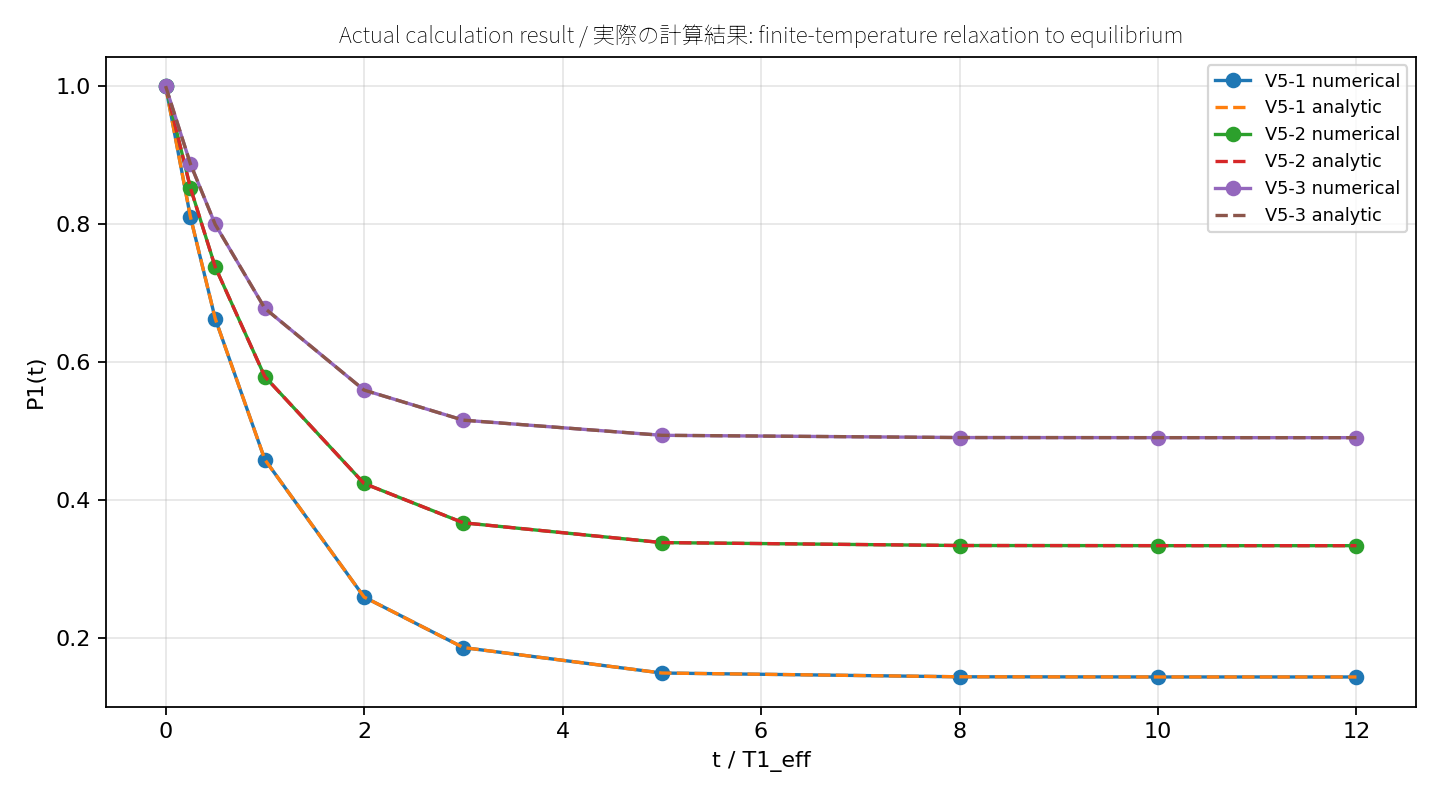

The table this chart was drawn from, first rows:
layer, case, gamma_down_per_us, gamma_up_per_us, gamma_phi_per_us, t1_effective_us, time_us, requested_time_us, t_over_t1_effective, initial_state, simulated_p0, simulated_p1, analytic_p0, analytic_p1, absolute_error_p0, absolute_error_p1, relative_error_p1, rho01_abs, rho10_abs, trace_error, hermiticity_error, minimum_eigenvalue, purity
direct_rate, V5-1, 0.012, 0.002, 0.0, 71.43, 0.0, 0.0, 0.0, 0, 1.0, 0.0, 1.0, 0.0, 0.0, 0.0, 0.0, 0.0, 0.0, 0.0, 0.0, 0.0, 1.0
direct_rate, V5-1, 0.012, 0.002, 0.0, 71.43, 17.86, 17.86, 0.25, 0, 0.9684, 0.0316, 0.9684, 0.0316, 5.42343947529389e-13, 5.421774140756952e-13, 1.7157573843288065e-11, 0.0, 0.0, 2.220446049250313e-16, 0.0, 0.0316, 0.9388
direct_rate, V5-1, 0.012, 0.002, 0.0, 71.43, 35.71, 35.71, 0.5, 0, 0.9438, 0.05621, 0.9438, 0.05621, 8.445466548323566e-13, 8.445050214689331e-13, 1.502413160315134e-11, 0.0, 0.0, 0.0, 0.0, 0.05621, 0.8939
direct_rate, V5-1, 0.012, 0.002, 0.0, 71.43, 71.43, 71.43, 1.0, 0, 0.9097, 0.0903, 0.9097, 0.0903, 1.0242917625191694e-12, 1.024402784821632e-12, 1.1344069408279249e-11, 0.0, 0.0, 0.0, 0.0, 0.0903, 0.8357
direct_rate, V5-1, 0.012, 0.002, 0.0, 71.43, 142.9, 142.9, 2.0, 0, 0.8765, 0.1235, 0.8765, 0.1235, 7.644995747568828e-13, 7.644163080300359e-13, 6.1884266264960965e-12, 0.0, 0.0, 0.0, 0.0, 0.1235, 0.7835
direct_rate, V5-1, 0.012, 0.002, 0.0, 71.43, 214.3, 214.3, 3.0, 0, 0.8643, 0.1357, 0.8643, 0.1357, 4.239941731043473e-13, 4.2385539522626914e-13, 3.1224451570950827e-12, 0.0, 0.0, 2.220446049250313e-16, 0.0, 0.1357, 0.7654
direct_rate, V5-1, 0.012, 0.002, 0.0, 71.43, 357.1, 357.1, 5, 0, 0.8581, 0.1419, 0.8581, 0.1419, 9.592326932761353e-14, 9.592326932761353e-14, 6.760178577895158e-13, 0.0, 0.0, 0.0, 0.0, 0.1419, 0.7565
direct_rate, V5-1, 0.012, 0.002, 0.0, 71.43, 571.4, 571.4, 8.0, 0, 0.8572, 0.1428, 0.8572, 0.1428, 7.66053886991358e-15, 7.605027718682322e-15, 5.325305844170496e-14, 0.0, 0.0, 0.0, 0.0, 0.1428, 0.7552
direct_rate, V5-1, 0.012, 0.002, 0.0, 71.43, 714.3, 714.3, 10, 0, 0.8571, 0.1429, 0.8571, 0.1429, 1.1102230246251565e-15, 1.1934897514720433e-15, 8.35480756798107e-15, 0.0, 0.0, 0.0, 0.0, 0.1429, 0.7551
direct_rate, V5-1, 0.012, 0.002, 0.0, 71.43, 857.1, 857.1, 12.0, 0, 0.8571, 0.1429, 0.8571, 0.1429, 2.220446049250313e-16, 1.6653345369377348e-16, 1.1657413384187467e-15, 0.0, 0.0, 0.0, 0.0, 0.1429, 0.7551
direct_rate, V5-1, 0.012, 0.002, 0.0, 71.43, 0.0, 0.0, 0.0, 1, 0.0, 1.0, 0.0, 1.0, 0.0, 0.0, 0.0, 0.0, 0.0, 0.0, 0.0, 0.0, 1.0
direct_rate, V5-1, 0.012, 0.002, 0.0, 71.43, 17.86, 17.86, 0.25, 1, 0.1896, 0.8104, 0.1896, 0.8104, 3.2529812177273243e-12, 3.253064484454171e-12, 4.014143373821366e-12, 0.0, 0.0, 0.0, 0.0, 0.1896, 0.6927
direct_rate, V5-1, 0.012, 0.002, 0.0, 71.43, 35.71, 35.71, 0.5, 1, 0.3373, 0.6627, 0.3373, 0.6627, 5.067113395540446e-12, 5.0670578843892145e-12, 7.645613002142529e-12, 0.0, 0.0, 0.0, 0.0, 0.3373, 0.553
direct_rate, V5-1, 0.012, 0.002, 0.0, 71.43, 71.43, 71.43, 1.0, 1, 0.5418, 0.4582, 0.5418, 0.4582, 6.146860798139642e-12, 6.1468052869884104e-12, 1.3415630063836667e-11, 0.0, 0.0, 0.0, 0.0, 0.4582, 0.5035
direct_rate, V5-1, 0.012, 0.002, 0.0, 71.43, 142.9, 142.9, 2.0, 1, 0.7411, 0.2589, 0.7411, 0.2589, 4.586442337028984e-12, 4.586386825877753e-12, 1.7717715504500487e-11, 0.0, 0.0, 0.0, 0.0, 0.2589, 0.6163
direct_rate, V5-1, 0.012, 0.002, 0.0, 71.43, 214.3, 214.3, 3.0, 1, 0.8145, 0.1855, 0.8145, 0.1855, 2.542743793298996e-12, 2.5426882821477648e-12, 1.3704867056382686e-11, 0.0, 0.0, 0.0, 0.0, 0.1855, 0.6978
direct_rate, V5-1, 0.012, 0.002, 0.0, 71.43, 357.1, 357.1, 5, 1, 0.8514, 0.1486, 0.8514, 0.1486, 5.756506382681437e-13, 5.757061494193749e-13, 3.873352387366485e-12, 0.0, 0.0, 0.0, 0.0, 0.1486, 0.7469
direct_rate, V5-1, 0.012, 0.002, 0.0, 71.43, 571.4, 571.4, 8.0, 1, 0.8569, 0.1431, 0.8569, 0.1431, 4.596323321948148e-14, 4.596323321948148e-14, 3.210963376090252e-13, 0.0, 0.0, 0.0, 0.0, 0.1431, 0.7547
direct_rate, V5-1, 0.012, 0.002, 0.0, 71.43, 714.3, 714.3, 10, 1, 0.8571, 0.1429, 0.8571, 0.1429, 7.882583474838611e-15, 7.771561172376096e-15, 5.438611345224796e-14, 0.0, 0.0, 1.1102230246251565e-16, 0.0, 0.1429, 0.755
direct_rate, V5-1, 0.012, 0.002, 0.0, 71.43, 857.1, 857.1, 12.0, 1, 0.8571, 0.1429, 0.8571, 0.1429, 1.4432899320127035e-15, 1.4155343563970746e-15, 9.908375219810962e-15, 0.0, 0.0, 0.0, 0.0, 0.1429, 0.7551
direct_rate, V5-1, 0.012, 0.002, 0.0, 71.43, 0.0, 0.0, 0.0, mixed, 0.5, 0.5, 0.5, 0.5, 0.0, 0.0, 0.0, 0.0, 0.0, 0.0, 0.0, 0.5, 0.5
direct_rate, V5-1, 0.012, 0.002, 0.0, 71.43, 17.86, 17.86, 0.25, mixed, 0.579, 0.421, 0.579, 0.421, 1.3553602684623911e-12, 1.3554157796136224e-12, 3.2195127772393527e-12, 0.0, 0.0, 0.0, 0.0, 0.421, 0.5125
direct_rate, V5-1, 0.012, 0.002, 0.0, 71.43, 35.71, 35.71, 0.5, mixed, 0.6405, 0.3595, 0.6405, 0.3595, 2.1112001036271977e-12, 2.1112001036271977e-12, 5.8730056885141074e-12, 0.0, 0.0, 0.0, 0.0, 0.3595, 0.5395
direct_rate, V5-1, 0.012, 0.002, 0.0, 71.43, 71.43, 71.43, 1.0, mixed, 0.7258, 0.2742, 0.7258, 0.2742, 2.561284517810236e-12, 2.5611734955077736e-12, 9.339077728766349e-12, 0.0, 0.0, 0.0, 0.0, 0.2742, 0.6019
direct_rate, V5-1, 0.012, 0.002, 0.0, 71.43, 142.9, 142.9, 2.0, mixed, 0.8088, 0.1912, 0.8088, 0.1912, 1.9109158699848194e-12, 1.91116567016536e-12, 9.996097854991943e-12, 0.0, 0.0, 2.220446049250313e-16, 0.0, 0.1912, 0.6907
direct_rate, V5-1, 0.012, 0.002, 0.0, 71.43, 214.3, 214.3, 3.0, mixed, 0.8394, 0.1606, 0.8394, 0.1606, 1.0592637877948619e-12, 1.0593748100973244e-12, 6.594786015160676e-12, 0.0, 0.0, 0.0, 0.0, 0.1606, 0.7303
direct_rate, V5-1, 0.012, 0.002, 0.0, 71.43, 357.1, 357.1, 5, mixed, 0.8547, 0.1453, 0.8547, 0.1453, 2.3991919562149633e-13, 2.3991919562149633e-13, 1.651613164438036e-12, 0.0, 0.0, 0.0, 0.0, 0.1453, 0.7517
direct_rate, V5-1, 0.012, 0.002, 0.0, 71.43, 571.4, 571.4, 8.0, mixed, 0.857, 0.143, 0.857, 0.143, 1.9095836023552692e-14, 1.912359159916832e-14, 1.3375296838851484e-13, 0.0, 0.0, 0.0, 0.0, 0.143, 0.7549
direct_rate, V5-1, 0.012, 0.002, 0.0, 71.43, 714.3, 714.3, 10, mixed, 0.8571, 0.1429, 0.8571, 0.1429, 3.219646771412954e-15, 3.1363800445660672e-15, 2.1952168744664618e-14, 0.0, 0.0, 0.0, 0.0, 0.1429, 0.7551
direct_rate, V5-1, 0.012, 0.002, 0.0, 71.43, 857.1, 857.1, 12.0, mixed, 0.8571, 0.1429, 0.8571, 0.1429, 5.551115123125783e-16, 4.996003610813204e-16, 3.497148809506951e-15, 0.0, 0.0, 0.0, 0.0, 0.1429, 0.7551
direct_rate, V5-2, 0.02, 0.01, 0.0, 33.33, 0.0, 0.0, 0.0, 0, 1.0, 0.0, 1.0, 0.0, 0.0, 0.0, 0.0, 0.0, 0.0, 0.0, 0.0, 0.0, 1.0
direct_rate, V5-2, 0.02, 0.01, 0.0, 33.33, 8.333, 8.333, 0.25, 0, 0.9263, 0.07373, 0.9263, 0.07373, 2.560662792916446e-11, 2.5606530784649806e-11, 3.4728690915188643e-10, 0.0, 0.0, 0.0, 0.0, 0.07373, 0.8634
direct_rate, V5-2, 0.02, 0.01, 0.0, 33.33, 16.67, 16.67, 0.5, 0, 0.8688, 0.1312, 0.8688, 0.1312, 3.988476215965875e-11, 3.988481767080998e-11, 3.04101084280268e-10, 0.0, 0.0, 0.0, 0.0, 0.1312, 0.7721
direct_rate, V5-2, 0.02, 0.01, 0.0, 33.33, 33.33, 33.33, 1.0, 0, 0.7893, 0.2107, 0.7893, 0.2107, 4.8382742257047084e-11, 4.8382742257047084e-11, 2.2962111379533224e-10, 0.0, 0.0, 0.0, 0.0, 0.2107, 0.6674
direct_rate, V5-2, 0.02, 0.01, 0.0, 33.33, 66.67, 66.67, 2.0, 0, 0.7118, 0.2882, 0.7118, 0.2882, 3.668843007176292e-11, 3.668831904946046e-11, 1.2729206479058897e-10, 0.0, 0.0, 0.0, 0.0, 0.2882, 0.5897
direct_rate, V5-2, 0.02, 0.01, 0.0, 33.33, 100.0, 100.0, 3.0, 0, 0.6833, 0.3167, 0.6833, 0.3167, 2.044575619919442e-11, 2.044570068804319e-11, 6.455090224753487e-11, 0.0, 0.0, 0.0, 0.0, 0.3167, 0.5672
direct_rate, V5-2, 0.02, 0.01, 0.0, 33.33, 166.7, 166.7, 5.0, 0, 0.6689, 0.3311, 0.6689, 0.3311, 4.647837670290755e-12, 4.647837670290755e-12, 1.4038100991319584e-11, 0.0, 0.0, 0.0, 0.0, 0.3311, 0.5571
direct_rate, V5-2, 0.02, 0.01, 0.0, 33.33, 266.7, 266.7, 8.0, 0, 0.6668, 0.3332, 0.6668, 0.3332, 3.7470027081099033e-13, 3.7464475965975907e-13, 1.1243114434506779e-12, 0.0, 0.0, 0.0, 0.0, 0.3332, 0.5556
direct_rate, V5-2, 0.02, 0.01, 0.0, 33.33, 333.3, 333.3, 10.0, 0, 0.6667, 0.3333, 0.6667, 0.3333, 6.339373470609644e-14, 6.333822355486518e-14, 1.9002329770896473e-13, 0.0, 0.0, 0.0, 0.0, 0.3333, 0.5556
direct_rate, V5-2, 0.02, 0.01, 0.0, 33.33, 400.0, 400.0, 12.0, 0, 0.6667, 0.3333, 0.6667, 0.3333, 1.0547118733938987e-14, 1.0380585280245214e-14, 3.114194718347223e-14, 0.0, 0.0, 0.0, 0.0, 0.3333, 0.5556
direct_rate, V5-2, 0.02, 0.01, 0.0, 33.33, 0.0, 0.0, 0.0, 1, 0.0, 1.0, 0.0, 1.0, 0.0, 0.0, 0.0, 0.0, 0.0, 0.0, 0.0, 0.0, 1.0
direct_rate, V5-2, 0.02, 0.01, 0.0, 33.33, 8.333, 8.333, 0.25, 1, 0.1475, 0.8525, 0.1475, 0.8525, 5.121308932487523e-11, 5.1213033813723996e-11, 6.00715543323972e-11, 0.0, 0.0, 0.0, 0.0, 0.1475, 0.7486
direct_rate, V5-2, 0.02, 0.01, 0.0, 33.33, 16.67, 16.67, 0.5, 1, 0.2623, 0.7377, 0.2623, 0.7377, 7.976963534161996e-11, 7.976963534161996e-11, 1.0813478321830166e-10, 0.0, 0.0, 0.0, 0.0, 0.2623, 0.613
direct_rate, V5-2, 0.02, 0.01, 0.0, 33.33, 33.33, 33.33, 1.0, 1, 0.4214, 0.5786, 0.4214, 0.5786, 9.67653734917917e-11, 9.67653734917917e-11, 1.672444965878789e-10, 0.0, 0.0, 0.0, 0.0, 0.4214, 0.5124
direct_rate, V5-2, 0.02, 0.01, 0.0, 33.33, 66.67, 66.67, 2.0, 1, 0.5764, 0.4236, 0.5764, 0.4236, 7.3376416054316e-11, 7.3376416054316e-11, 1.7323864577576676e-10, 0.0, 0.0, 0.0, 0.0, 0.4236, 0.5117
direct_rate, V5-2, 0.02, 0.01, 0.0, 33.33, 100.0, 100.0, 3.0, 1, 0.6335, 0.3665, 0.6335, 0.3665, 4.089140137608638e-11, 4.089151239838884e-11, 1.1156549894793512e-10, 0.0, 0.0, 0.0, 0.0, 0.3665, 0.5356
direct_rate, V5-2, 0.02, 0.01, 0.0, 33.33, 166.7, 166.7, 5.0, 1, 0.6622, 0.3378, 0.6622, 0.3378, 9.295786362883973e-12, 9.295730851732742e-12, 2.751638467214352e-11, 0.0, 0.0, 0.0, 0.0, 0.3378, 0.5526
direct_rate, V5-2, 0.02, 0.01, 0.0, 33.33, 266.7, 266.7, 8.0, 1, 0.6664, 0.3336, 0.6664, 0.3336, 7.492895193195181e-13, 7.494005416219807e-13, 2.246694260944202e-12, 0.0, 0.0, 0.0, 0.0, 0.3336, 0.5554
direct_rate, V5-2, 0.02, 0.01, 0.0, 33.33, 333.3, 333.3, 10.0, 1, 0.6666, 0.3334, 0.6666, 0.3334, 1.2678746941219288e-13, 1.2684298056342413e-13, 3.804943928528513e-13, 0.0, 0.0, 0.0, 0.0, 0.3334, 0.5555
direct_rate, V5-2, 0.02, 0.01, 0.0, 33.33, 400.0, 400.0, 12.0, 1, 0.6667, 0.3333, 0.6667, 0.3333, 2.0539125955565396e-14, 2.0594637106796654e-14, 6.178315210277721e-14, 0.0, 0.0, 0.0, 0.0, 0.3333, 0.5556
direct_rate, V5-2, 0.02, 0.01, 0.0, 33.33, 0.0, 0.0, 0.0, mixed, 0.5, 0.5, 0.5, 0.5, 0.0, 0.0, 0.0, 0.0, 0.0, 0.0, 0.0, 0.5, 0.5
direct_rate, V5-2, 0.02, 0.01, 0.0, 33.33, 8.333, 8.333, 0.25, mixed, 0.5369, 0.4631, 0.5369, 0.4631, 1.2803202942279768e-11, 1.2803202942279768e-11, 2.7644737298789165e-11, 0.0, 0.0, 0.0, 0.0, 0.4631, 0.5027
direct_rate, V5-2, 0.02, 0.01, 0.0, 33.33, 16.67, 16.67, 0.5, mixed, 0.5656, 0.4344, 0.5656, 0.4344, 1.9942381079829374e-11, 1.9942381079829374e-11, 4.590557415202934e-11, 0.0, 0.0, 0.0, 0.0, 0.4344, 0.5086
direct_rate, V5-2, 0.02, 0.01, 0.0, 33.33, 33.33, 33.33, 1.0, mixed, 0.6054, 0.3946, 0.6054, 0.3946, 2.419120459506985e-11, 2.4191371128523542e-11, 6.129882469832722e-11, 0.0, 0.0, 0.0, 0.0, 0.3946, 0.5222
direct_rate, V5-2, 0.02, 0.01, 0.0, 33.33, 66.67, 66.67, 2.0, mixed, 0.6441, 0.3559, 0.6441, 0.3559, 1.8343992991276536e-11, 1.8344048502427768e-11, 5.154426655084243e-11, 0.0, 0.0, 0.0, 0.0, 0.3559, 0.5415
direct_rate, V5-2, 0.02, 0.01, 0.0, 33.33, 100.0, 100.0, 3.0, mixed, 0.6584, 0.3416, 0.6584, 0.3416, 1.0222933610748441e-11, 1.022287809959721e-11, 2.9923726978345534e-11, 0.0, 0.0, 0.0, 0.0, 0.3416, 0.5502
direct_rate, V5-2, 0.02, 0.01, 0.0, 33.33, 166.7, 166.7, 5.0, mixed, 0.6655, 0.3345, 0.6655, 0.3345, 2.323807812842915e-12, 2.323752301691684e-12, 6.947849783276388e-12, 0.0, 0.0, 0.0, 0.0, 0.3345, 0.5548
direct_rate, V5-2, 0.02, 0.01, 0.0, 33.33, 266.7, 266.7, 8.0, mixed, 0.6666, 0.3334, 0.6666, 0.3334, 1.872946242542639e-13, 1.8735013540549517e-13, 5.619561485733022e-13, 0.0, 0.0, 0.0, 0.0, 0.3334, 0.5555
direct_rate, V5-2, 0.02, 0.01, 0.0, 33.33, 333.3, 333.3, 10.0, mixed, 0.6667, 0.3333, 0.6667, 0.3333, 3.164135620181696e-14, 3.169686735304822e-14, 9.508844355481534e-14, 0.0, 0.0, 0.0, 0.0, 0.3333, 0.5556
direct_rate, V5-2, 0.02, 0.01, 0.0, 33.33, 400.0, 400.0, 12.0, mixed, 0.6667, 0.3333, 0.6667, 0.3333, 5.329070518200751e-15, 5.329070518200751e-15, 1.5987162440341772e-14, 0.0, 0.0, 0.0, 0.0, 0.3333, 0.5556
... 120 more rows
